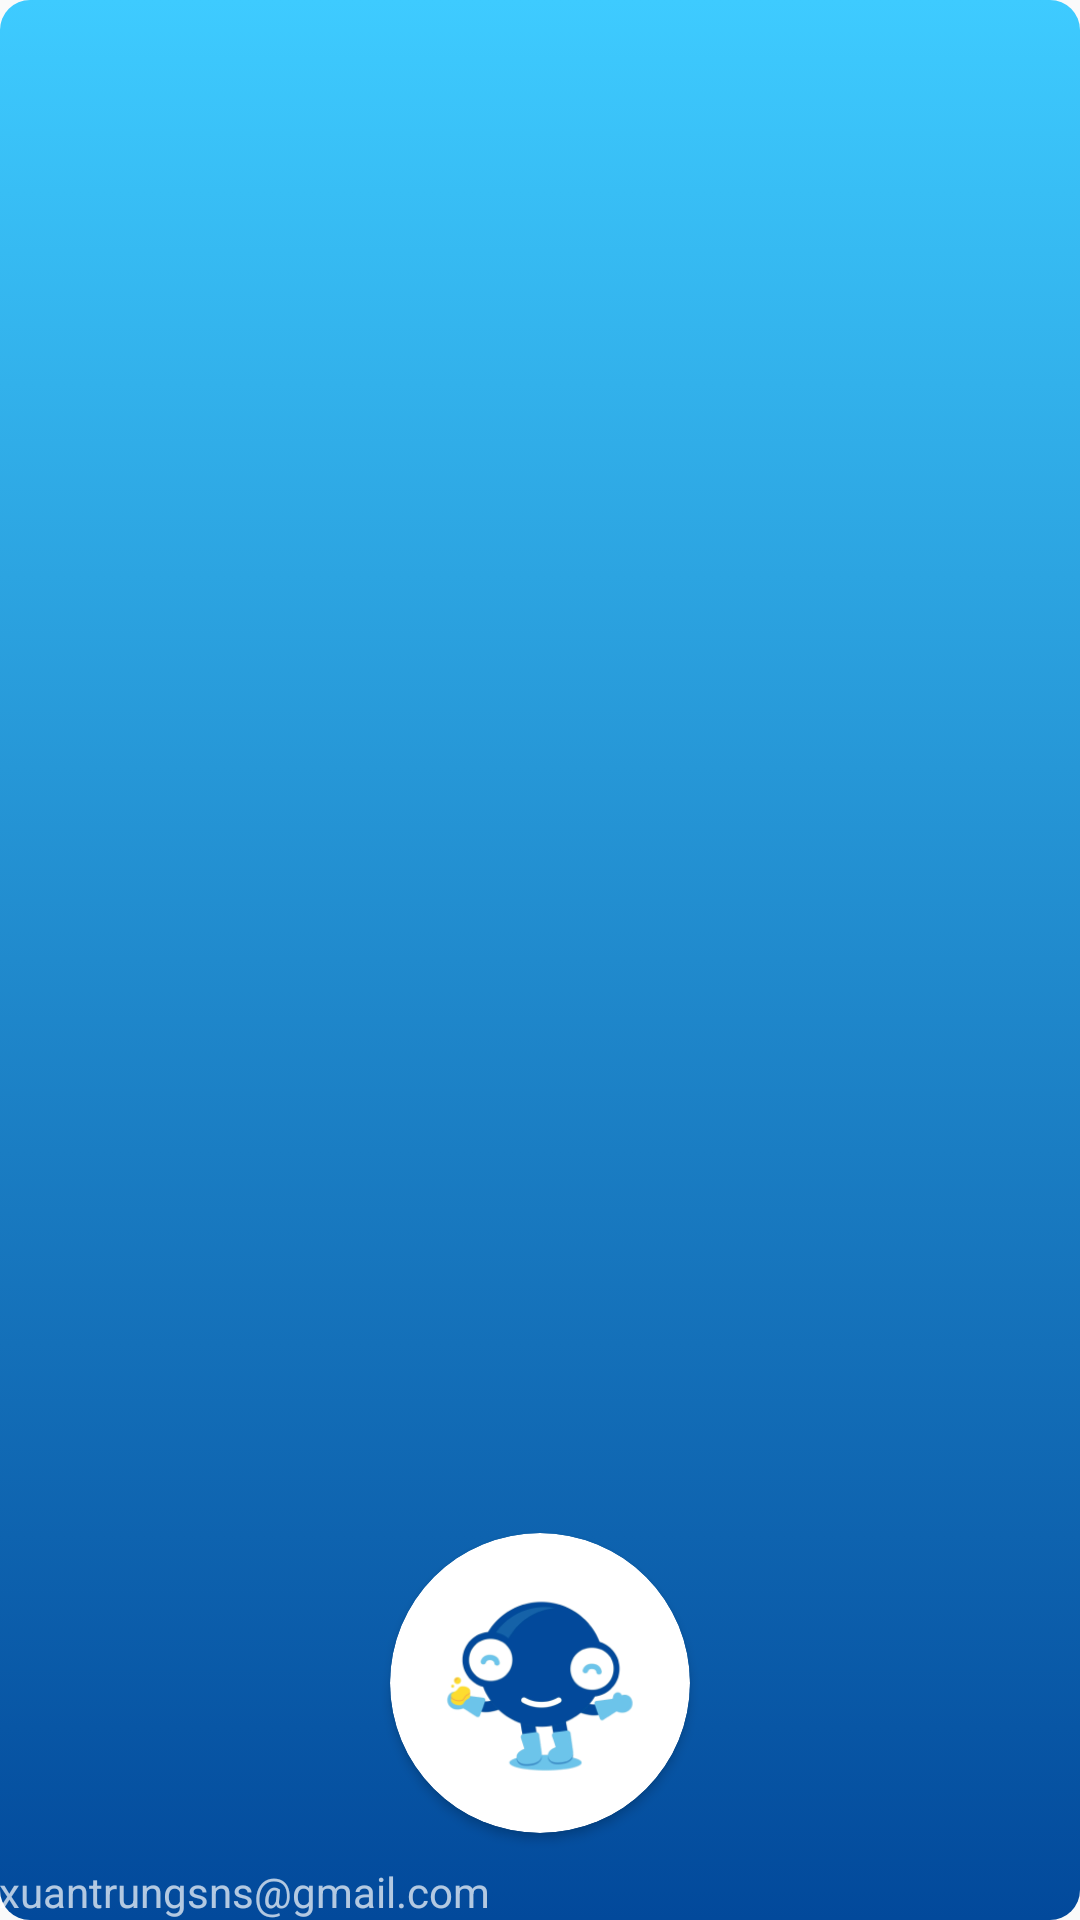

The Android layout XML behind this screen, and the referenced resources:
<!-- AndroidManifest.xml: application theme Theme.DemoAndroidApp -->
<!-- res/layout/nav_header_menu.xml -->
<?xml version="1.0" encoding="utf-8"?>
<LinearLayout xmlns:android="http://schemas.android.com/apk/res/android"
    xmlns:app="http://schemas.android.com/apk/res-auto"
    android:layout_width="match_parent"
    android:layout_height="199dp"
    android:background="@drawable/btn_shape"
    android:gravity="bottom"
    android:orientation="vertical"
    android:paddingLeft="@dimen/activity_horizontal_margin"
    android:paddingTop="@dimen/activity_vertical_margin"
    android:paddingRight="@dimen/activity_horizontal_margin"
    android:paddingBottom="@dimen/activity_vertical_margin"
    android:theme="@style/ThemeOverlay.AppCompat.Dark">

    <androidx.cardview.widget.CardView
        android:id="@+id/cv_profile"
        android:layout_width="100dp"
        android:layout_height="100dp"
        app:cardCornerRadius="150dp"
        android:layout_gravity="center_horizontal">

        <ImageView
            android:layout_width="70dp"
            android:layout_height="70dp"
            android:layout_gravity="center"
            android:scaleType="fitXY"
            android:src="@drawable/ollo" />
    </androidx.cardview.widget.CardView>

    <TextView
        android:id="@+id/textView"
        android:layout_width="wrap_content"
        android:layout_height="wrap_content"
        android:layout_marginTop="10dp"
        android:text="@string/gmail" />
</LinearLayout>
<!-- resources referenced by this layout -->
<resources>
  <!-- drawable btn_shape (drawable) -->
  <?xml version="1.0" encoding="utf-8"?>
  <selector xmlns:android="http://schemas.android.com/apk/res/android">
      <item>
          <shape android:shape="rectangle">
              <gradient android:angle="81"
                  android:endColor="@color/btn_color_start"
                  android:startColor="@color/btn_color_end" />
              <corners android:radius="10dp" />
          </shape>
  
      </item>
  </selector>
  <!-- drawable ollo: png bitmap (drawable, 18522 bytes) -->
  <string name="gmail">xuantrungsns@gmail.com</string>
  <style name="Theme.DemoAndroidApp" parent="Theme.AppCompat.Light.NoActionBar" />
  <color name="btn_color_start">#02499B</color>
  <color name="btn_color_end">#3ECBFF</color>
</resources>
